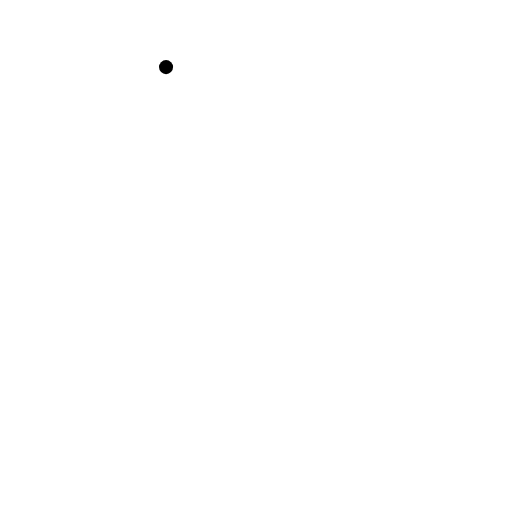
t = 0.00 s
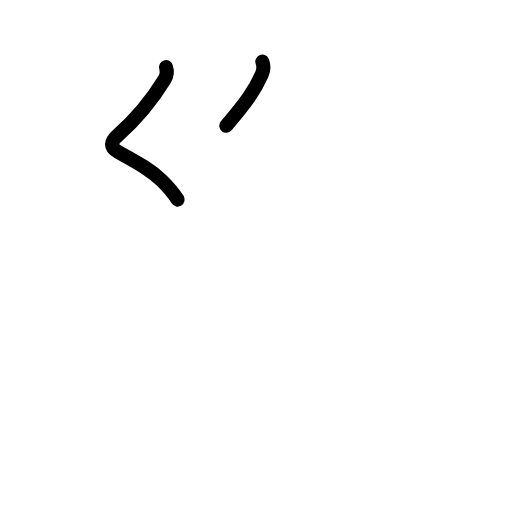
t = 1.40 s
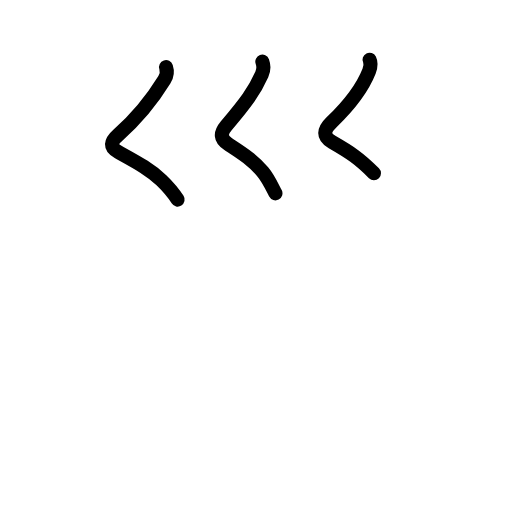
t = 2.80 s
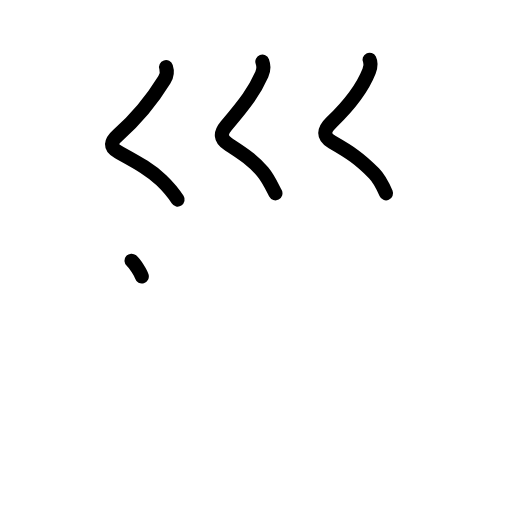
t = 3.25 s
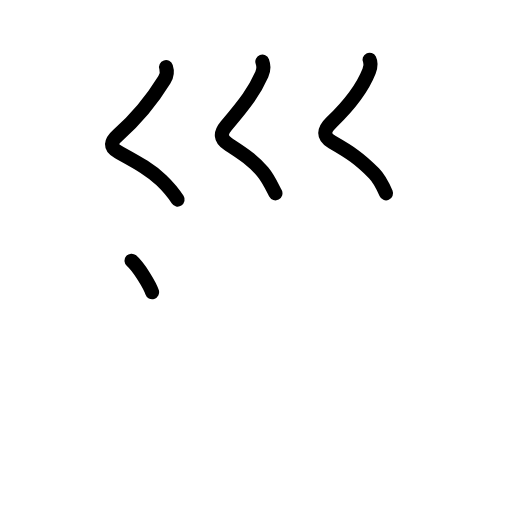
t = 3.50 s
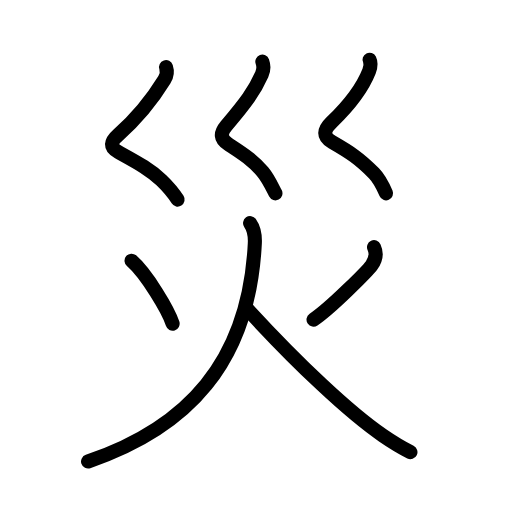
t = 7.00 s

The animated SVG that drew these frames (rendered in a browser with its animation timeline set to each time). Animation: 28 SMIL elements (animate=28); one cycle of 7.00 s.

<?xml version="1.0" encoding="UTF-8"?>
<!--
AniKanjiVG is licensed by CC-BY-SA Paul C. Sommerhoff (https://bitbucket.org/sommerhoff/anikanjivg).
AniKanjiVG uses KanjiVG which is licensed by CC-BY-SA Ulrich Apel (http://kanjivg.tagaini.net).
See also http://creativecommons.org/licenses/by-sa/3.0/
-->
<svg xmlns:kvg='http://kanjivg.tagaini.net' xmlns='http://www.w3.org/2000/svg' width='109' height='109' viewBox='0 0 109 109' style='fill:none;stroke:#000000;stroke-width:3;stroke-linecap:round;stroke-linejoin:round;' id="kvg:kanji_0707d"><g id="kvg:0707d" kvg:element="災"><g id="kvg:0707d-g1" kvg:element="巛" kvg:position="top" kvg:radical="nelson" kvg:phon="巛"><path id="kvg:0707d-s1" kvg:type="㇛" d="M35.35,14.29c0.28,0.84,0.1,1.96-0.36,2.7c-3.08,5-5.87,8.26-9.87,11.77c-1.63,1.43-1.76,2.59,0.02,3.58c4.01,2.22,6.74,3.65,9.22,6.04c1.33,1.28,2.26,2.24,3.45,4.11"><animate attributeName="d" begin="0.0s" dur="0.2s" from="M35.35,14.29C35.35,14.29,35.35,14.29,35.35,14.29" to="M35.35,14.29c0.28,0.84,0.1,1.96-0.36,2.7" />
<animate attributeName="d" begin="0.2s" dur="0.2s" from="M35.35,14.29c0.28,0.84,0.1,1.96-0.36,2.7c0,0,0,0,0,0,0" to="M35.35,14.29c0.28,0.84,0.1,1.96-0.36,2.7c-3.08,5-5.87,8.26-9.87,11.77" />
<animate attributeName="d" begin="0.4s" dur="0.2s" from="M35.35,14.29c0.28,0.84,0.1,1.96-0.36,2.7c-3.08,5-5.87,8.26-9.87,11.77c0,0,0,0,0,0,0" to="M35.35,14.29c0.28,0.84,0.1,1.96-0.36,2.7c-3.08,5-5.87,8.26-9.87,11.77c-1.63,1.43-1.76,2.59,0.02,3.58" />
<animate attributeName="d" begin="0.6000000000000001s" dur="0.2s" from="M35.35,14.29c0.28,0.84,0.1,1.96-0.36,2.7c-3.08,5-5.87,8.26-9.87,11.77c-1.63,1.43-1.76,2.59,0.02,3.58c0,0,0,0,0,0,0" to="M35.35,14.29c0.28,0.84,0.1,1.96-0.36,2.7c-3.08,5-5.87,8.26-9.87,11.77c-1.63,1.43-1.76,2.59,0.02,3.58c4.01,2.22,6.74,3.65,9.22,6.04" />
<animate attributeName="d" begin="0.8s" dur="0.2s" from="M35.35,14.29c0.28,0.84,0.1,1.96-0.36,2.7c-3.08,5-5.87,8.26-9.87,11.77c-1.63,1.43-1.76,2.59,0.02,3.58c4.01,2.22,6.74,3.65,9.22,6.04c0,0,0,0,0,0,0" to="M35.35,14.29c0.28,0.84,0.1,1.96-0.36,2.7c-3.08,5-5.87,8.26-9.87,11.77c-1.63,1.43-1.76,2.59,0.02,3.58c4.01,2.22,6.74,3.65,9.22,6.04c1.33,1.28,2.26,2.24,3.45,4.11" />
</path>
<path id="kvg:0707d-s2" kvg:type="㇛" d="M55.85,13.12c0.28,0.76,0.23,1.95-0.11,2.7c-1.61,3.63-3.4,6-7.57,10.95c-1.35,1.6-1.28,2.79,0.42,3.91c2.66,1.75,5.05,3.19,7.35,5.91c1.17,1.39,1.94,3.1,2.7,4.57"><animate attributeName="d" begin="1.0s" dur="0.2s" from="M55.85,13.12C55.85,13.12,55.85,13.12,55.85,13.12" to="M55.85,13.12c0.28,0.76,0.23,1.95-0.11,2.7" />
<animate attributeName="d" begin="1.2s" dur="0.2s" from="M55.85,13.12c0.28,0.76,0.23,1.95-0.11,2.7c0,0,0,0,0,0,0" to="M55.85,13.12c0.28,0.76,0.23,1.95-0.11,2.7c-1.61,3.63-3.4,6-7.57,10.95" />
<animate attributeName="d" begin="1.4s" dur="0.2s" from="M55.85,13.12c0.28,0.76,0.23,1.95-0.11,2.7c-1.61,3.63-3.4,6-7.57,10.95c0,0,0,0,0,0,0" to="M55.85,13.12c0.28,0.76,0.23,1.95-0.11,2.7c-1.61,3.63-3.4,6-7.57,10.95c-1.35,1.6-1.28,2.79,0.42,3.91" />
<animate attributeName="d" begin="1.6s" dur="0.2s" from="M55.85,13.12c0.28,0.76,0.23,1.95-0.11,2.7c-1.61,3.63-3.4,6-7.57,10.95c-1.35,1.6-1.28,2.79,0.42,3.91c0,0,0,0,0,0,0" to="M55.85,13.12c0.28,0.76,0.23,1.95-0.11,2.7c-1.61,3.63-3.4,6-7.57,10.95c-1.35,1.6-1.28,2.79,0.42,3.91c2.66,1.75,5.05,3.19,7.35,5.91" />
<animate attributeName="d" begin="1.8s" dur="0.2s" from="M55.85,13.12c0.28,0.76,0.23,1.95-0.11,2.7c-1.61,3.63-3.4,6-7.57,10.95c-1.35,1.6-1.28,2.79,0.42,3.91c2.66,1.75,5.05,3.19,7.35,5.91c0,0,0,0,0,0,0" to="M55.85,13.12c0.28,0.76,0.23,1.95-0.11,2.7c-1.61,3.63-3.4,6-7.57,10.95c-1.35,1.6-1.28,2.79,0.42,3.91c2.66,1.75,5.05,3.19,7.35,5.91c1.17,1.39,1.94,3.1,2.7,4.57" />
<animate attributeName="d" begin="0s" dur="1.0s" from="M-100,-100" to="M-100,-100" />
</path>
<path id="kvg:0707d-s3" kvg:type="㇛" d="M78.67,12.71c0.33,0.67,0.19,1.71-0.1,2.45c-1.22,3.09-3.16,6.23-7.96,10.83c-1.78,1.7-1.91,3.1,0.13,4.28c3.88,2.23,5.76,3.48,8.87,6.61c1.1,1.11,1.76,2.37,2.57,4.28"><animate attributeName="d" begin="2.0s" dur="0.2s" from="M78.67,12.71C78.67,12.71,78.67,12.71,78.67,12.71" to="M78.67,12.71c0.33,0.67,0.19,1.71-0.1,2.45" />
<animate attributeName="d" begin="2.2s" dur="0.2s" from="M78.67,12.71c0.33,0.67,0.19,1.71-0.1,2.45c0,0,0,0,0,0,0" to="M78.67,12.71c0.33,0.67,0.19,1.71-0.1,2.45c-1.22,3.09-3.16,6.23-7.96,10.83" />
<animate attributeName="d" begin="2.4s" dur="0.2s" from="M78.67,12.71c0.33,0.67,0.19,1.71-0.1,2.45c-1.22,3.09-3.16,6.23-7.96,10.83c0,0,0,0,0,0,0" to="M78.67,12.71c0.33,0.67,0.19,1.71-0.1,2.45c-1.22,3.09-3.16,6.23-7.96,10.83c-1.78,1.7-1.91,3.1,0.13,4.28" />
<animate attributeName="d" begin="2.6s" dur="0.2s" from="M78.67,12.71c0.33,0.67,0.19,1.71-0.1,2.45c-1.22,3.09-3.16,6.23-7.96,10.83c-1.78,1.7-1.91,3.1,0.13,4.28c0,0,0,0,0,0,0" to="M78.67,12.71c0.33,0.67,0.19,1.71-0.1,2.45c-1.22,3.09-3.16,6.23-7.96,10.83c-1.78,1.7-1.91,3.1,0.13,4.28c3.88,2.23,5.76,3.48,8.87,6.61" />
<animate attributeName="d" begin="2.8s" dur="0.2s" from="M78.67,12.71c0.33,0.67,0.19,1.71-0.1,2.45c-1.22,3.09-3.16,6.23-7.96,10.83c-1.78,1.7-1.91,3.1,0.13,4.28c3.88,2.23,5.76,3.48,8.87,6.61c0,0,0,0,0,0,0" to="M78.67,12.71c0.33,0.67,0.19,1.71-0.1,2.45c-1.22,3.09-3.16,6.23-7.96,10.83c-1.78,1.7-1.91,3.1,0.13,4.28c3.88,2.23,5.76,3.48,8.87,6.61c1.1,1.11,1.76,2.37,2.57,4.28" />
<animate attributeName="d" begin="0s" dur="2.0s" from="M-100,-100" to="M-100,-100" />
</path>
</g>
<g id="kvg:0707d-g2" kvg:element="火" kvg:position="bottom" kvg:radical="tradit"><path id="kvg:0707d-s4" kvg:type="㇔" d="M28,55.5c3.21,2.78,7.88,10.64,8.75,13.41"><animate attributeName="d" begin="3.0s" dur="1.0s" from="M28,55.5C28,55.5,28,55.5,28,55.5" to="M28,55.5c3.21,2.78,7.88,10.64,8.75,13.41" />
<animate attributeName="d" begin="0s" dur="3.0s" from="M-100,-100" to="M-100,-100" />
</path>
<path id="kvg:0707d-s5" kvg:type="㇒" d="M79.63,52.62c0.62,1.33,0.25,2.78-0.5,3.84c-0.74,1.06-8.67,9.1-12.38,11.58"><animate attributeName="d" begin="4.0s" dur="0.5s" from="M79.63,52.62C79.63,52.62,79.63,52.62,79.63,52.62" to="M79.63,52.62c0.62,1.33,0.25,2.78-0.5,3.84" />
<animate attributeName="d" begin="4.5s" dur="0.5s" from="M79.63,52.62c0.62,1.33,0.25,2.78-0.5,3.84c0,0,0,0,0,0,0" to="M79.63,52.62c0.62,1.33,0.25,2.78-0.5,3.84c-0.74,1.06-8.67,9.1-12.38,11.58" />
<animate attributeName="d" begin="0s" dur="4.0s" from="M-100,-100" to="M-100,-100" />
</path>
<path id="kvg:0707d-s6" kvg:type="㇒" d="M53.24,47.5c0.88,1.25,1.08,2.75,1.01,4.29C53,77.25,39.75,91.12,18.75,98.25"><animate attributeName="d" begin="5.0s" dur="0.5s" from="M53.24,47.5C53.24,47.5,53.24,47.5,53.24,47.5" to="M53.24,47.5c0.88,1.25,1.08,2.75,1.01,4.29" />
<animate attributeName="d" begin="5.5s" dur="0.5s" from="M53.24,47.5c0.88,1.25,1.08,2.75,1.01,4.29c0,0,0,0,0,0,0" to="M53.24,47.5c0.88,1.25,1.08,2.75,1.01,4.29C53,77.25,39.75,91.12,18.75,98.25" />
<animate attributeName="d" begin="0s" dur="5.0s" from="M-100,-100" to="M-100,-100" />
</path>
<path id="kvg:0707d-s7" kvg:type="㇏" d="M52.75,65.91c10.8,11.75,21.65,21.93,28.78,26.83c2.24,1.54,3.85,2.51,5.85,3.51"><animate attributeName="d" begin="6.0s" dur="0.5s" from="M52.75,65.91C52.75,65.91,52.75,65.91,52.75,65.91" to="M52.75,65.91c10.8,11.75,21.65,21.93,28.78,26.83" />
<animate attributeName="d" begin="6.5s" dur="0.5s" from="M52.75,65.91c10.8,11.75,21.65,21.93,28.78,26.83c0,0,0,0,0,0,0" to="M52.75,65.91c10.8,11.75,21.65,21.93,28.78,26.83c2.24,1.54,3.85,2.51,5.85,3.51" />
<animate attributeName="d" begin="0s" dur="6.0s" from="M-100,-100" to="M-100,-100" />
</path>
</g>
</g>
</svg>
